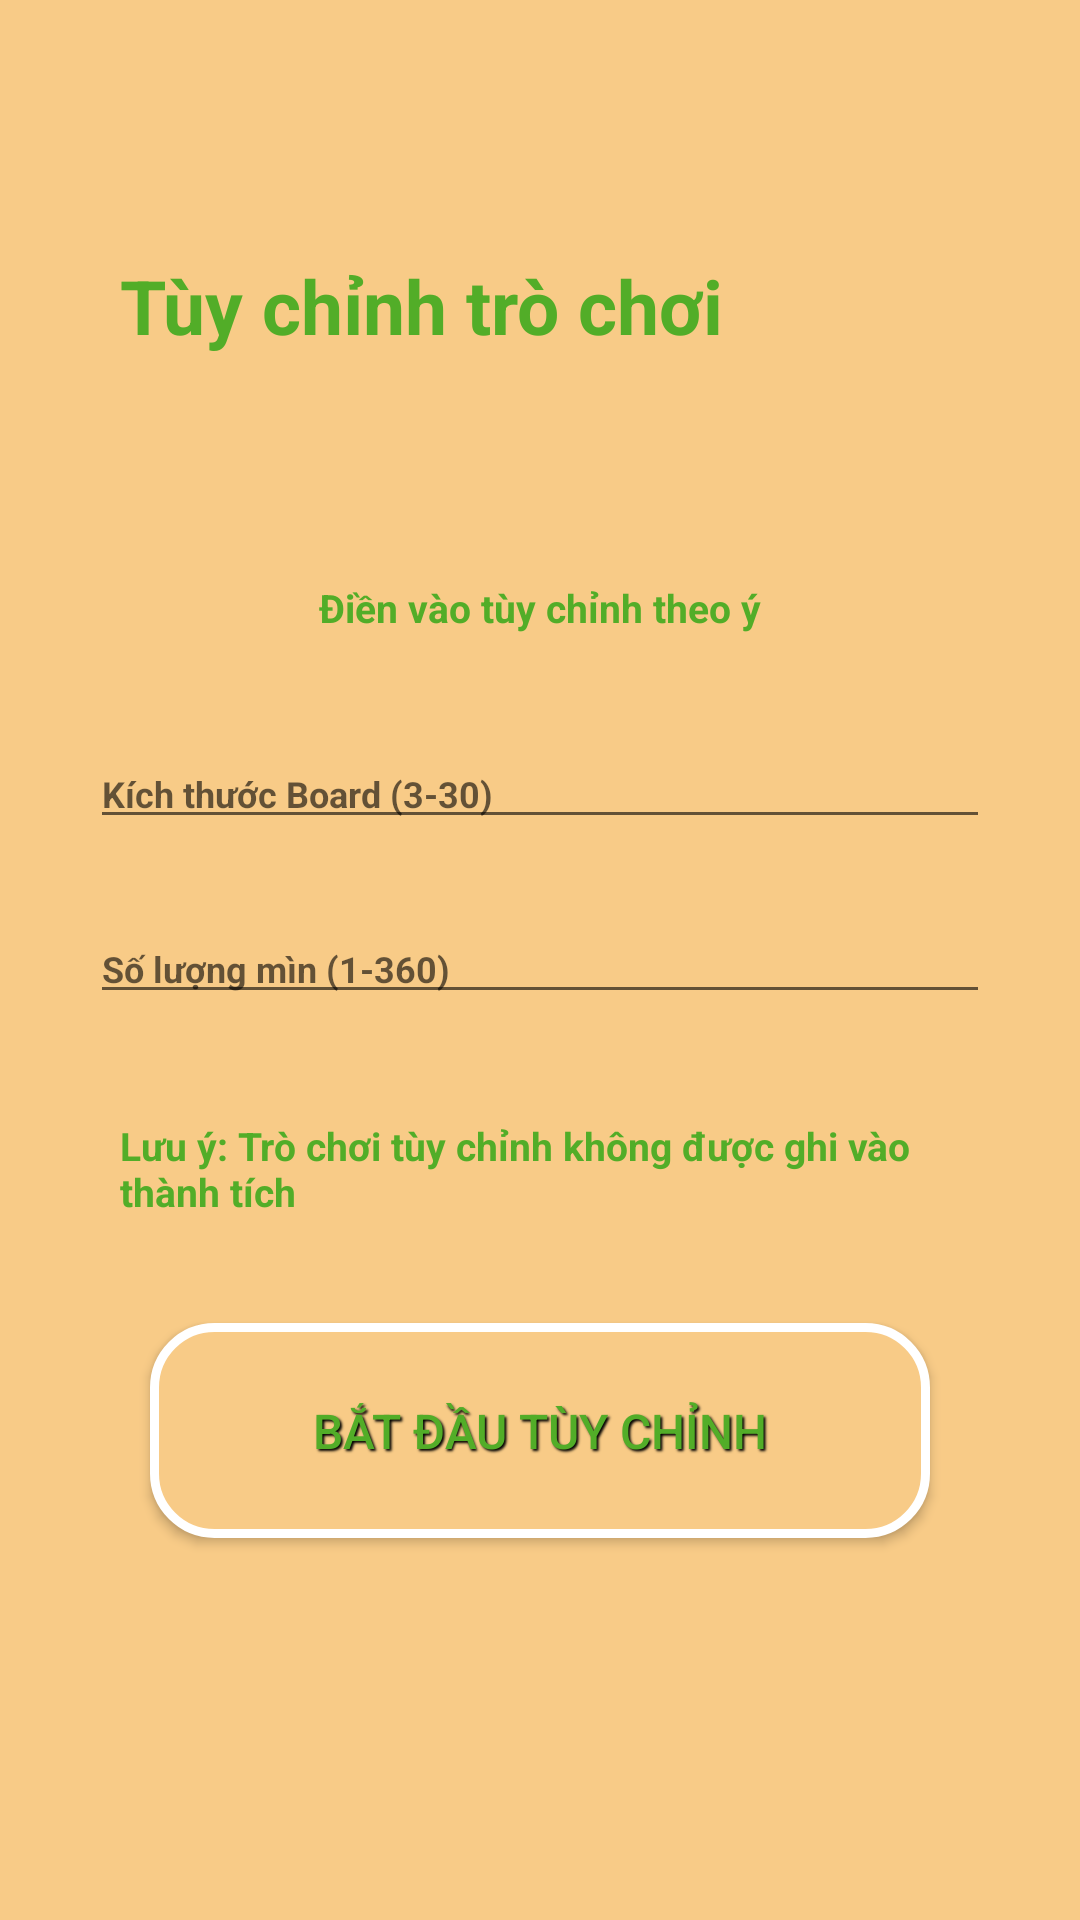

Reconstruct the res/layout file that produces this screen, plus the resources it refers to.
<!-- AndroidManifest.xml: application theme AppTheme -->
<!-- res/layout/activity_custom_game.xml -->
<?xml version="1.0" encoding="utf-8"?>
<LinearLayout xmlns:android="http://schemas.android.com/apk/res/android"
    xmlns:app="http://schemas.android.com/apk/res-auto"
    xmlns:tools="http://schemas.android.com/tools"
    android:layout_width="match_parent"
    android:layout_height="match_parent"
    android:background="@drawable/board"
    android:orientation="vertical"
    tools:context=".CustomGameActivity">


    <LinearLayout
        android:layout_width="match_parent"
        android:layout_height="match_parent"
        android:layout_marginLeft="30dp"
        android:layout_marginTop="75dp"
        android:layout_marginRight="30dp"
        android:orientation="vertical">

        <TextView
            style="@style/CommonText"
            android:layout_width="match_parent"
            android:layout_height="wrap_content"
            android:layout_gravity="center"
            android:layout_marginBottom="30dp"
            android:padding="10dp"
            android:text="@string/title_custom"
            android:textSize="25sp" />

        <TextView
            style="@style/CommonText"
            android:layout_width="wrap_content"
            android:layout_height="wrap_content"
            android:layout_gravity="center"
            android:layout_marginTop="25dp"
            android:padding="10dp"
            android:text="@string/custom_subtitle"
            android:textSize="13sp"
            android:textStyle="bold" />

        <EditText
            android:id="@+id/boardSize"
            style="@style/CommonSettings"
            android:layout_width="match_parent"
            android:layout_height="wrap_content"
            android:layout_gravity="center"
            android:layout_marginTop="25dp"
            android:hint="@string/custom_board"
            android:inputType="numberDecimal"
            android:textSize="12sp" />

        <EditText
            android:id="@+id/mineAmount"
            style="@style/CommonSettings"
            android:layout_width="match_parent"
            android:layout_height="wrap_content"
            android:layout_gravity="center"
            android:layout_marginTop="25dp"
            android:hint="@string/custom_mines"
            android:inputType="numberDecimal"
            android:textSize="12sp" />

        <TextView
            style="@style/CommonText"
            android:layout_width="match_parent"
            android:layout_height="wrap_content"
            android:layout_gravity="center"
            android:layout_marginTop="25dp"
            android:padding="10dp"
            android:text="@string/custom_high_score_info"
            android:textSize="13sp" />

        <Button
            style="@style/CommonButton"
            android:layout_width="match_parent"
            android:layout_height="wrap_content"
            android:layout_gravity="center"
            android:layout_marginLeft="20dp"
            android:layout_marginTop="25dp"
            android:layout_marginRight="20dp"
            android:onClick="clicked"
            android:padding="25dp"
            android:text="@string/custom_button_start" />
    </LinearLayout>


</LinearLayout>
<!-- resources referenced by this layout -->
<resources>
  <!-- drawable board: png bitmap (drawable, 6540 bytes) -->
  <string name="custom_board">Kích thước Board (3-30)</string>
  <string name="custom_button_start">Bắt đầu tùy chỉnh</string>
  <string name="custom_high_score_info">Lưu ý: Trò chơi tùy chỉnh không được ghi vào thành tích</string>
  <string name="custom_mines">Số lượng mìn (1-360)</string>
  <string name="custom_subtitle">Điền vào tùy chỉnh theo ý</string>
  <string name="title_custom">Tùy chỉnh trò chơi</string>
  <style name="CommonButton" parent="@style/Widget.AppCompat.Button.Colored">
          <item name="colorButtonNormal">#1a237e</item>
          <item name="colorControlHighlight">#673ab7</item>
          <item name="android:paddingTop">10dp</item>
          <item name="android:background">@drawable/buttonshape</item>
  
          
          <item name="android:textSize">16dp</item>
          <item name="android:layout_gravity">center</item>
          <item name="android:layout_marginBottom">20dp</item>
          <item name="android:textStyle">normal</item>
          <item name="android:textColor">#52AD28</item>
  
          
          <item name="android:shadowColor">#000000</item>
          <item name="android:shadowDx">1.5</item>
          <item name="android:shadowDy">1.5</item>
          <item name="android:shadowRadius">1.5</item>
      </style>
  <style name="CommonSettings">
          <item name="android:textSize">22dp</item>
          <item name="android:textColor">#52AD28</item>
  
  
          <item name="android:textStyle">bold</item>
  
          
  
  
      </style>
  <style name="CommonText">
          <item name="android:textColor">#52AD28</item>
          <item name="android:textSize">18dp</item>
          <item name="android:textStyle">bold</item>
      </style>
  <style name="AppTheme" parent="Theme.AppCompat.Light.NoActionBar">
          
          <item name="colorPrimary">@color/colorPrimary</item>
          <item name="colorPrimaryDark">@color/colorPrimaryDark</item>
          <item name="colorAccent">@color/colorAccent</item>
      </style>
  <!-- drawable buttonshape (drawable) -->
  <?xml version="1.0" encoding="utf-8"?>
  <shape xmlns:android="http://schemas.android.com/apk/res/android"
      android:shape="rectangle">
  
      <solid android:color="#F8CB87" />
      <stroke
          android:width="3dp"
          android:color="#FFFFFF" />
      <corners
          android:radius="20dp" />
  
  </shape>
  <!-- not gathered from this repository: default colours our renderer supplied (Android Studio template values) -->
  <color name="colorPrimary">#FF6200EE</color>
  <color name="colorPrimaryDark">#FF3700B3</color>
  <color name="colorAccent">#FF03DAC5</color>
</resources>
